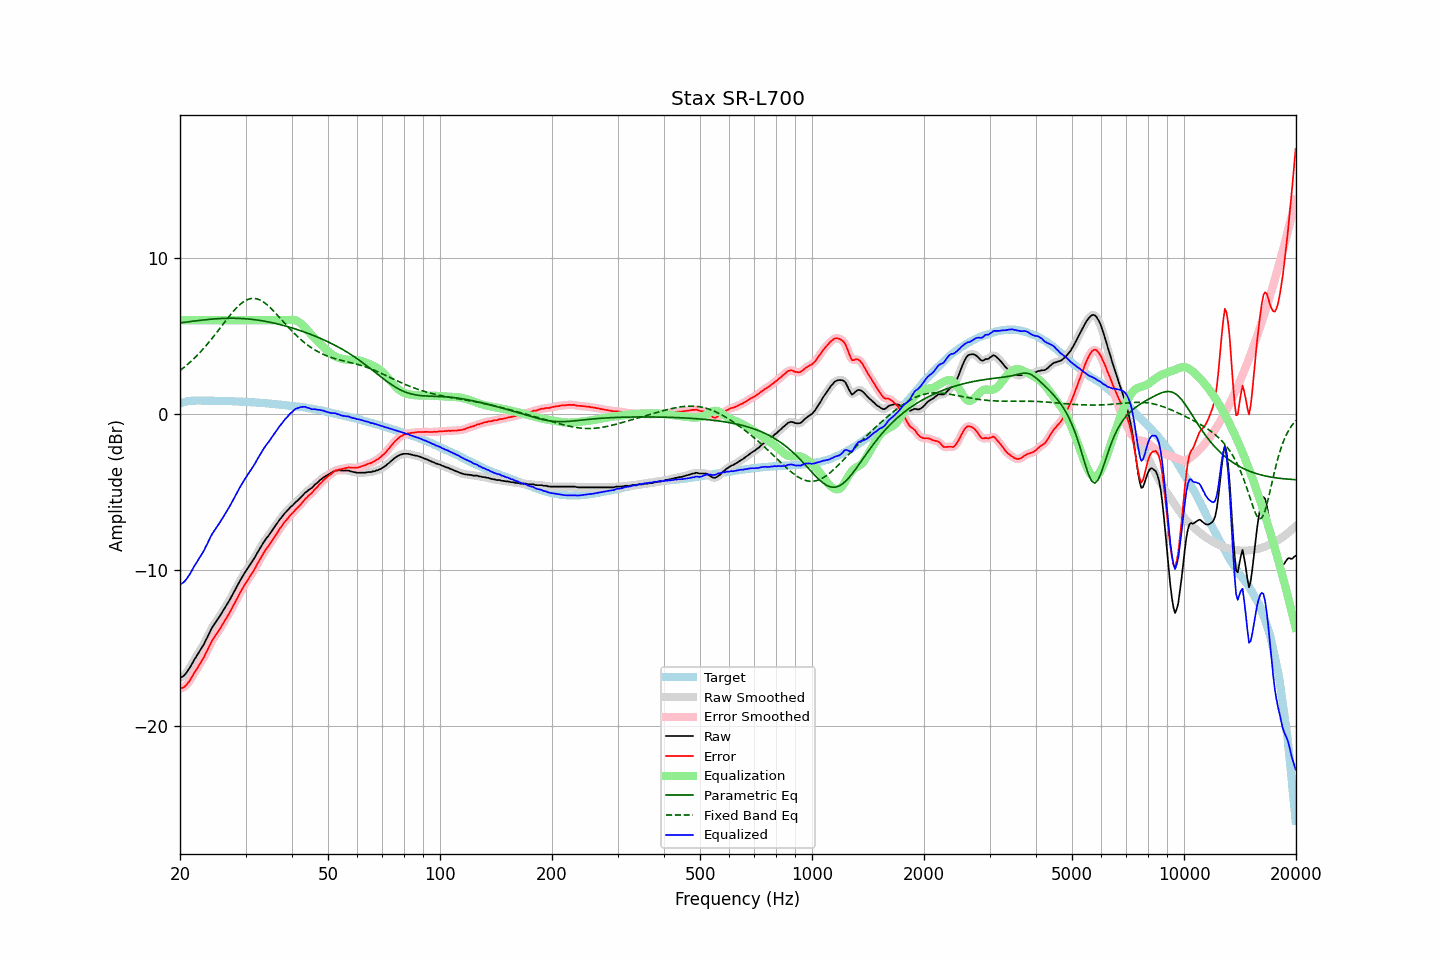

The data file committed next to this chart (first rows):
frequency, raw, error, smoothed, error_smoothed, equalization, parametric_eq, fixed_band_eq, equalized_raw, equalized_smoothed, target
20.00, -16.94, -17.61, -16.94, -17.61, 6.00, 5.83, 2.77, -10.94, -10.94, 0.67
20.20, -16.89, -17.59, -16.89, -17.60, 6.00, 5.84, 2.85, -10.89, -10.89, 0.70
20.40, -16.83, -17.56, -16.82, -17.55, 6.00, 5.85, 2.93, -10.83, -10.82, 0.73
20.61, -16.73, -17.48, -16.73, -17.48, 6.00, 5.87, 3.02, -10.73, -10.73, 0.75
20.81, -16.61, -17.39, -16.61, -17.39, 6.00, 5.88, 3.10, -10.61, -10.61, 0.78
21.02, -16.45, -17.26, -16.46, -17.26, 6.00, 5.90, 3.19, -10.45, -10.46, 0.81
21.23, -16.31, -17.13, -16.30, -17.12, 6.00, 5.91, 3.28, -10.31, -10.30, 0.82
21.44, -16.12, -16.95, -16.12, -16.95, 6.00, 5.92, 3.38, -10.12, -10.12, 0.83
21.66, -15.94, -16.78, -15.94, -16.78, 6.00, 5.94, 3.47, -9.94, -9.94, 0.84
21.87, -15.75, -16.59, -15.76, -16.60, 6.00, 5.95, 3.57, -9.75, -9.76, 0.84
22.09, -15.60, -16.45, -15.59, -16.44, 6.00, 5.96, 3.67, -9.60, -9.59, 0.85
22.31, -15.43, -16.27, -15.42, -16.27, 6.00, 5.98, 3.78, -9.43, -9.42, 0.85
22.54, -15.26, -16.11, -15.26, -16.11, 6.00, 5.99, 3.89, -9.26, -9.26, 0.85
22.76, -15.09, -15.93, -15.10, -15.94, 6.00, 6.00, 4.00, -9.09, -9.10, 0.85
22.99, -14.93, -15.77, -14.92, -15.76, 6.00, 6.01, 4.11, -8.93, -8.92, 0.84
23.22, -14.76, -15.60, -14.74, -15.58, 6.00, 6.02, 4.23, -8.76, -8.74, 0.84
23.45, -14.53, -15.36, -14.55, -15.38, 6.00, 6.03, 4.34, -8.53, -8.55, 0.84
23.69, -14.34, -15.18, -14.33, -15.17, 6.00, 6.04, 4.46, -8.34, -8.33, 0.83
23.92, -14.12, -14.95, -14.11, -14.95, 6.00, 6.05, 4.59, -8.12, -8.11, 0.83
24.16, -13.90, -14.74, -13.91, -14.75, 6.00, 6.06, 4.71, -7.90, -7.91, 0.84
24.40, -13.71, -14.55, -13.71, -14.55, 6.00, 6.07, 4.84, -7.71, -7.71, 0.84
24.65, -13.55, -14.38, -13.54, -14.38, 6.00, 6.08, 4.97, -7.55, -7.54, 0.83
24.89, -13.39, -14.22, -13.39, -14.22, 6.00, 6.09, 5.10, -7.39, -7.39, 0.83
25.14, -13.25, -14.08, -13.24, -14.07, 6.00, 6.10, 5.23, -7.25, -7.24, 0.83
25.39, -13.10, -13.92, -13.09, -13.92, 6.00, 6.10, 5.37, -7.10, -7.09, 0.83
25.65, -12.94, -13.77, -12.94, -13.76, 6.00, 6.11, 5.50, -6.94, -6.94, 0.83
25.91, -12.77, -13.59, -12.77, -13.59, 6.00, 6.11, 5.64, -6.77, -6.77, 0.82
26.16, -12.60, -13.41, -12.60, -13.42, 6.00, 6.12, 5.77, -6.60, -6.60, 0.81
26.43, -12.43, -13.25, -12.43, -13.25, 6.00, 6.12, 5.91, -6.43, -6.43, 0.81
26.69, -12.27, -13.08, -12.27, -13.08, 6.00, 6.12, 6.04, -6.27, -6.27, 0.81
26.96, -12.10, -12.91, -12.10, -12.91, 6.00, 6.13, 6.17, -6.10, -6.10, 0.81
27.23, -11.92, -12.73, -11.92, -12.73, 6.00, 6.13, 6.30, -5.92, -5.92, 0.81
27.50, -11.73, -12.54, -11.73, -12.54, 6.00, 6.13, 6.43, -5.73, -5.73, 0.81
27.77, -11.54, -12.33, -11.54, -12.34, 6.00, 6.13, 6.55, -5.54, -5.54, 0.80
28.05, -11.36, -12.15, -11.35, -12.14, 6.00, 6.13, 6.67, -5.36, -5.35, 0.80
28.33, -11.16, -11.94, -11.16, -11.95, 6.00, 6.12, 6.78, -5.16, -5.16, 0.78
28.62, -10.97, -11.75, -10.97, -11.75, 6.00, 6.12, 6.88, -4.97, -4.97, 0.78
28.90, -10.77, -11.55, -10.78, -11.56, 6.00, 6.12, 6.98, -4.77, -4.78, 0.78
29.19, -10.60, -11.37, -10.59, -11.37, 6.00, 6.11, 7.07, -4.60, -4.59, 0.77
29.48, -10.42, -11.19, -10.41, -11.19, 6.00, 6.11, 7.15, -4.42, -4.41, 0.78
29.78, -10.24, -11.01, -10.25, -11.01, 6.00, 6.10, 7.22, -4.24, -4.25, 0.77
30.08, -10.08, -10.85, -10.08, -10.84, 6.00, 6.09, 7.28, -4.08, -4.08, 0.76
30.38, -9.93, -10.68, -9.93, -10.68, 6.00, 6.08, 7.33, -3.93, -3.93, 0.75
30.68, -9.77, -10.52, -9.77, -10.52, 6.00, 6.07, 7.36, -3.77, -3.77, 0.75
30.99, -9.62, -10.36, -9.62, -10.36, 6.00, 6.06, 7.39, -3.62, -3.62, 0.74
31.30, -9.46, -10.20, -9.46, -10.20, 6.00, 6.05, 7.40, -3.46, -3.46, 0.74
31.61, -9.30, -10.03, -9.30, -10.03, 6.00, 6.04, 7.40, -3.30, -3.30, 0.73
31.93, -9.13, -9.85, -9.12, -9.84, 6.00, 6.03, 7.39, -3.13, -3.12, 0.72
32.24, -8.94, -9.65, -8.94, -9.66, 6.00, 6.01, 7.37, -2.94, -2.94, 0.71
32.57, -8.76, -9.47, -8.76, -9.47, 6.00, 6.00, 7.33, -2.76, -2.76, 0.71
32.89, -8.59, -9.29, -8.58, -9.28, 6.00, 5.98, 7.28, -2.59, -2.58, 0.70
33.22, -8.42, -9.11, -8.42, -9.11, 6.00, 5.97, 7.23, -2.42, -2.42, 0.69
33.55, -8.25, -8.94, -8.25, -8.94, 6.00, 5.95, 7.16, -2.25, -2.25, 0.69
33.89, -8.10, -8.77, -8.10, -8.78, 6.00, 5.93, 7.09, -2.10, -2.10, 0.68
34.23, -7.95, -8.62, -7.96, -8.63, 6.00, 5.91, 7.01, -1.95, -1.96, 0.67
34.57, -7.83, -8.49, -7.82, -8.48, 6.00, 5.89, 6.91, -1.83, -1.82, 0.66
34.92, -7.68, -8.33, -7.68, -8.33, 6.00, 5.87, 6.82, -1.68, -1.68, 0.65
35.27, -7.53, -8.17, -7.54, -8.17, 6.00, 5.85, 6.72, -1.53, -1.54, 0.64
35.62, -7.39, -8.02, -7.38, -8.01, 6.00, 5.83, 6.61, -1.39, -1.38, 0.63
35.97, -7.24, -7.85, -7.24, -7.86, 6.00, 5.80, 6.50, -1.24, -1.24, 0.62
... 635 more rows
